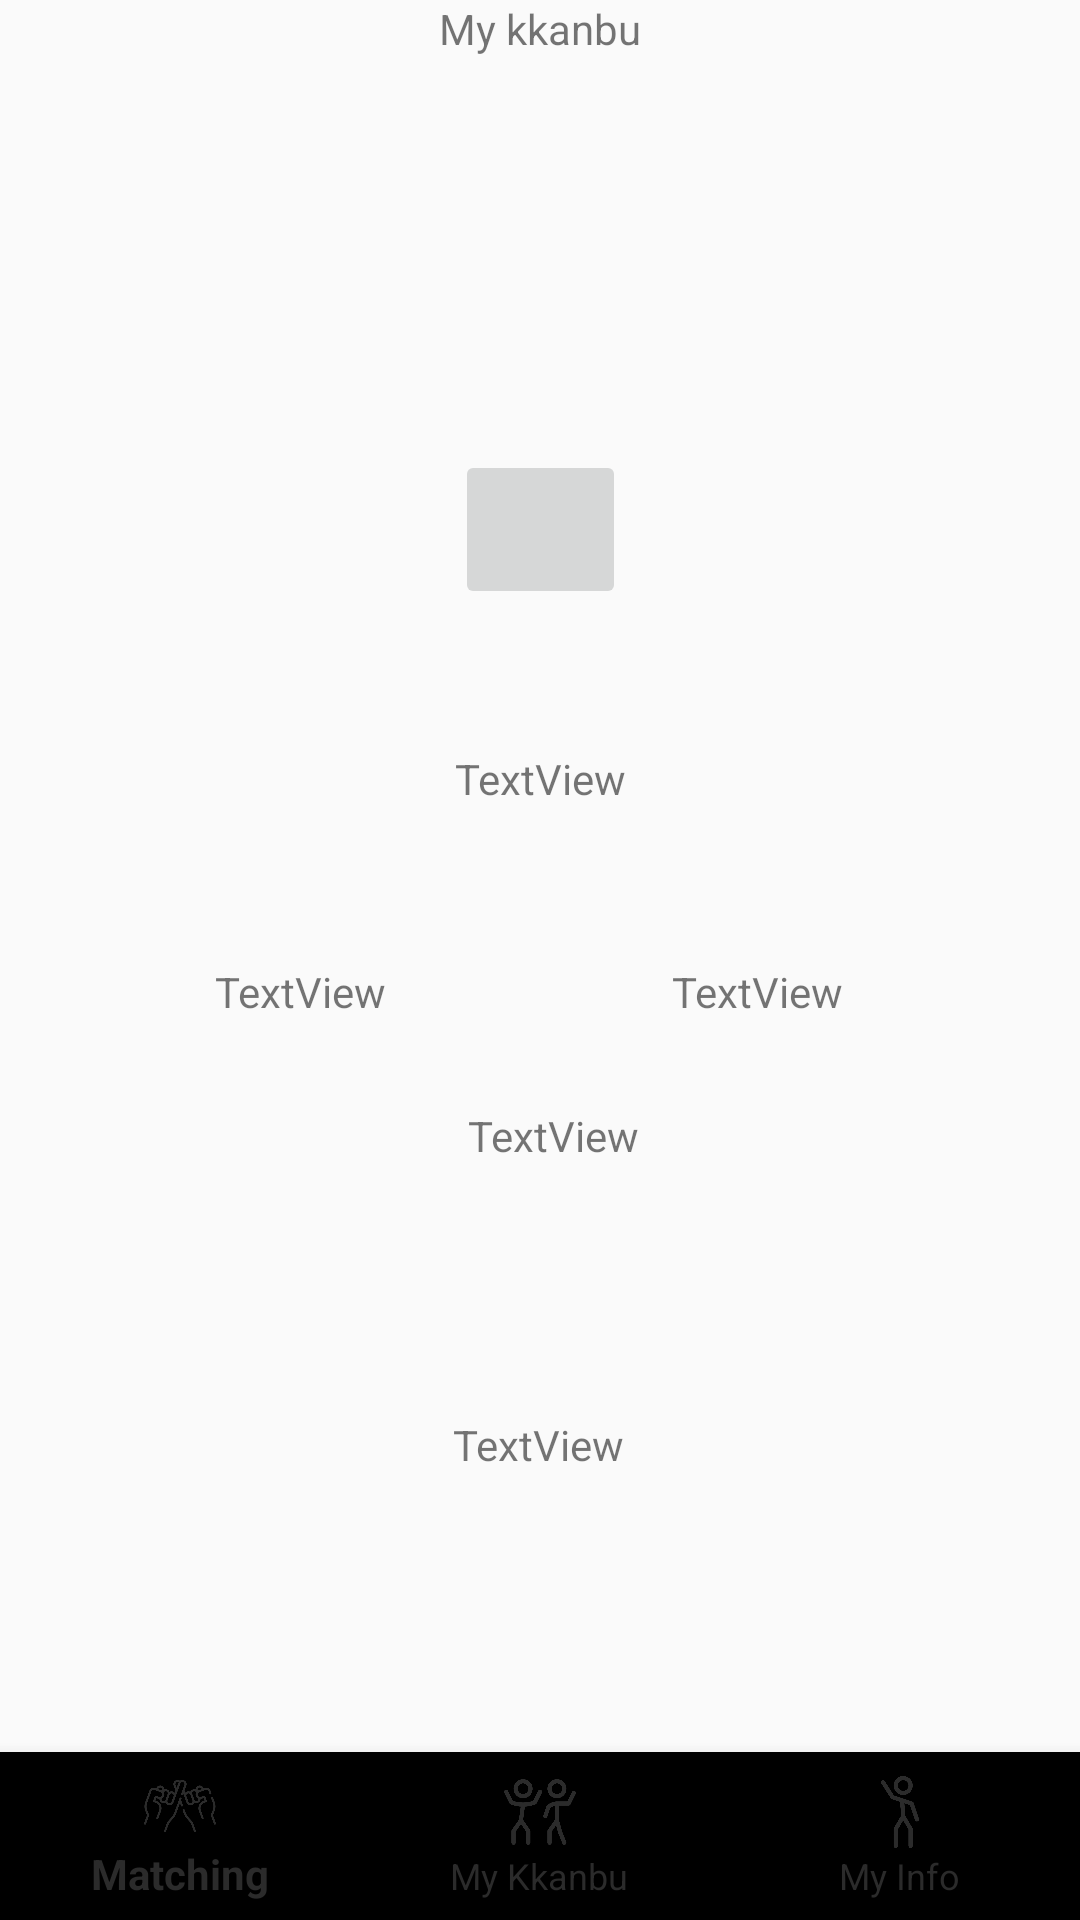

Reconstruct the res/layout file that produces this screen, plus the resources it refers to.
<!-- AndroidManifest.xml: application theme Theme.SMSWHApplication -->
<!-- res/layout/activity_kkanbu.xml -->
<?xml version="1.0" encoding="utf-8"?>
<androidx.constraintlayout.widget.ConstraintLayout xmlns:android="http://schemas.android.com/apk/res/android"
    xmlns:app="http://schemas.android.com/apk/res-auto"
    xmlns:tools="http://schemas.android.com/tools"
    android:layout_width="match_parent"
    android:layout_height="match_parent">

    <ImageView
        android:id="@+id/imageView"
        android:layout_width="wrap_content"
        android:layout_height="wrap_content"
        android:layout_marginTop="100dp"
        app:layout_constraintEnd_toEndOf="parent"
        app:layout_constraintStart_toStartOf="parent"
        app:layout_constraintTop_toTopOf="parent"
        tools:srcCompat="@tools:sample/avatars" />

    <TextView
        android:id="@+id/kkanbu_major"
        android:layout_width="wrap_content"
        android:layout_height="wrap_content"
        android:layout_marginTop="52dp"
        android:text="TextView"
        app:layout_constraintEnd_toEndOf="parent"
        app:layout_constraintHorizontal_bias="0.237"
        app:layout_constraintStart_toStartOf="parent"
        app:layout_constraintTop_toBottomOf="@+id/kkanbu_name" />

    <TextView
        android:id="@+id/kkanbu_name"
        android:layout_width="wrap_content"
        android:layout_height="wrap_content"
        android:layout_marginTop="150dp"
        android:text="TextView"
        app:layout_constraintEnd_toEndOf="parent"
        app:layout_constraintHorizontal_bias="0.501"
        app:layout_constraintStart_toStartOf="parent"
        app:layout_constraintTop_toBottomOf="@+id/imageView" />

    <TextView
        android:id="@+id/d_day"
        android:layout_width="wrap_content"
        android:layout_height="wrap_content"
        android:layout_marginTop="132dp"
        android:text="TextView"
        app:layout_constraintEnd_toEndOf="parent"
        app:layout_constraintHorizontal_bias="0.498"
        app:layout_constraintStart_toStartOf="parent"
        app:layout_constraintTop_toBottomOf="@+id/kkanbu_major" />

    <TextView
        android:id="@+id/kkanbu_birthday"
        android:layout_width="wrap_content"
        android:layout_height="wrap_content"
        android:layout_marginTop="100dp"
        android:text="TextView"
        app:layout_constraintEnd_toEndOf="parent"
        app:layout_constraintHorizontal_bias="0.515"
        app:layout_constraintStart_toStartOf="parent"
        app:layout_constraintTop_toBottomOf="@+id/kkanbu_name" />

    <TextView
        android:id="@+id/kkanbu_stunum"
        android:layout_width="wrap_content"
        android:layout_height="wrap_content"
        android:layout_marginTop="52dp"
        android:text="TextView"
        app:layout_constraintEnd_toEndOf="parent"
        app:layout_constraintHorizontal_bias="0.739"
        app:layout_constraintStart_toStartOf="parent"
        app:layout_constraintTop_toBottomOf="@+id/kkanbu_name" />

    <ImageButton
        android:id="@+id/chat_btn"
        android:layout_width="57dp"
        android:layout_height="53dp"
        android:layout_marginTop="50dp"
        app:layout_constraintEnd_toEndOf="parent"
        app:layout_constraintStart_toStartOf="parent"
        app:layout_constraintTop_toBottomOf="@+id/imageView"
        app:srcCompat="@drawable/ic_launcher_foreground" />

    <TextView
        android:id="@+id/textView4"
        android:layout_width="wrap_content"
        android:layout_height="wrap_content"
        android:text="My kkanbu"
        app:layout_constraintEnd_toEndOf="parent"
        app:layout_constraintStart_toStartOf="parent"
        tools:layout_editor_absoluteY="40dp" />

    <com.google.android.material.bottomnavigation.BottomNavigationView
        android:id="@+id/navigation"
        android:layout_width="match_parent"
        android:layout_height="wrap_content"
        app:layout_constraintBottom_toBottomOf="parent"
        app:layout_constraintEnd_toEndOf="parent"
        app:layout_constraintStart_toStartOf="parent"
        app:menu="@menu/navigation_items"
        app:itemIconTint="@color/black"
        app:itemTextColor="@color/black"/>

</androidx.constraintlayout.widget.ConstraintLayout>
<!-- resources referenced by this layout -->
<resources>
  <color name="black">#2B2B2B</color>
  <style name="Theme.SMSWHApplication" parent="Theme.AppCompat.Light.NoActionBar">
          
          <item name="colorPrimary">@color/green</item>
          <item name="colorPrimaryVariant">@color/purple_700</item>
          <item name="colorOnPrimary">@color/white</item>
          
          <item name="colorSecondary">@color/teal_200</item>
          <item name="colorSecondaryVariant">@color/teal_700</item>
          <item name="colorOnSecondary">@color/black</item>
          
          <item name="android:statusBarColor" tools:targetApi="l">?attr/colorPrimaryVariant</item>
          
      </style>
  <color name="green">#C2E2AC</color>
  <color name="purple_700">#FF3700B3</color>
  <color name="white">#FFFFFFFF</color>
  <color name="teal_200">#FF03DAC5</color>
  <color name="teal_700">#FF018786</color>
</resources>
